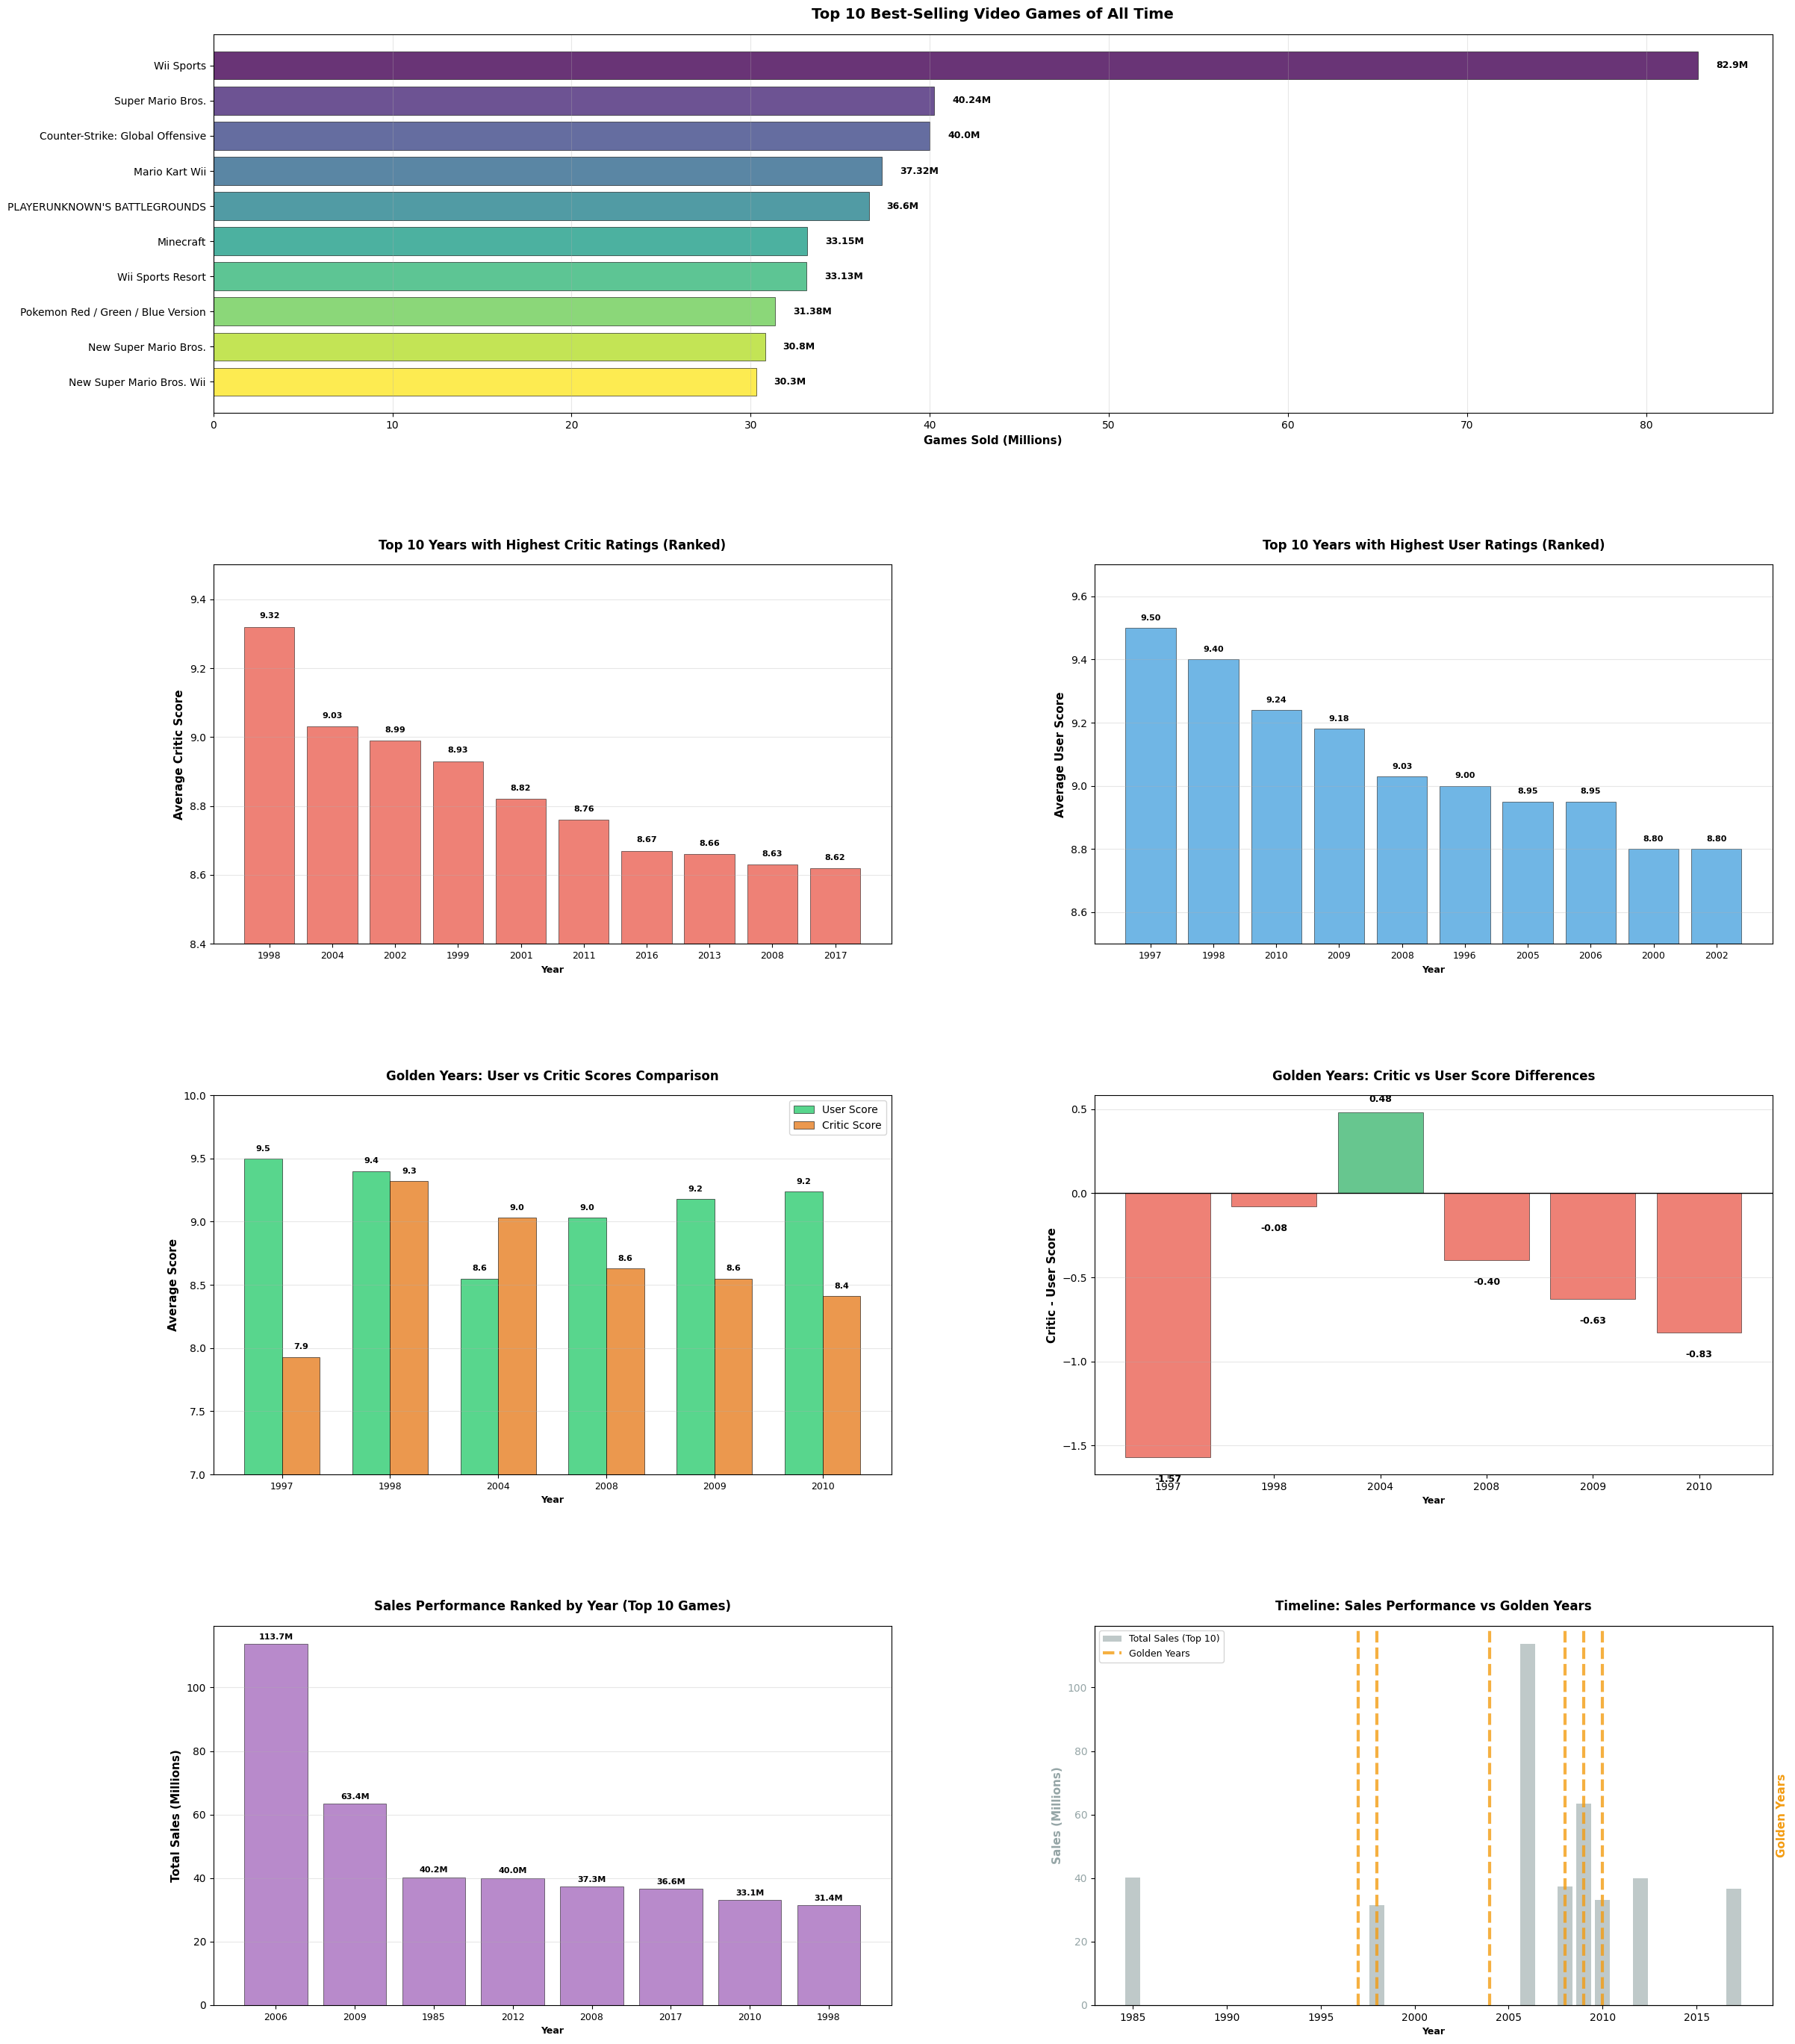

This figure's Python source:
import pandas as pd
import matplotlib.pyplot as plt
import seaborn as sns
import numpy as np
from matplotlib.patches import Rectangle
import warnings
warnings.filterwarnings('ignore')

# Set style for professional-looking plots
plt.style.use('default')
sns.set_palette("husl")

# Create the datasets based on SQL analysis results
def create_datasets():
    # Best Selling Games data
    best_selling_games = pd.DataFrame({
        'name': [
            'Wii Sports for Wii',
            'Super Mario Bros. for NES', 
            'Counter-Strike: Global Offensive for PC',
            'Mario Kart Wii for Wii',
            "PLAYERUNKNOWN'S BATTLEGROUNDS for PC",
            'Minecraft for PC',
            'Wii Sports Resort for Wii',
            'Pokemon Red / Green / Blue Version for GB',
            'New Super Mario Bros. for DS',
            'New Super Mario Bros. Wii for Wii'
        ],
        'games_sold': [82.9, 40.24, 40, 37.32, 36.6, 33.15, 33.13, 31.38, 30.8, 30.3],
        'year': [2006, 1985, 2012, 2008, 2017, 2010, 2009, 1998, 2006, 2009],
        'platform': ['Wii', 'NES', 'PC', 'Wii', 'PC', 'PC', 'Wii', 'GB', 'DS', 'Wii']
    })
    
    # Critics Top Ten Years data
    critics_top_years = pd.DataFrame({
        'year': [1998, 2004, 2002, 1999, 2001, 2011, 2016, 2013, 2008, 2017],
        'num_games': [10, 11, 9, 11, 13, 26, 13, 18, 20, 13],
        'avg_critic_score': [9.32, 9.03, 8.99, 8.93, 8.82, 8.76, 8.67, 8.66, 8.63, 8.62]
    })

    user_score_top_ten_years = pd.DataFrame({
        'year': [1997, 1998, 2010, 2009, 2008, 1996, 2005, 2006, 2000, 2002],
        'num_games': [8, 10, 23, 20, 20, 5, 13, 16, 8, 9],
        'avg_user_score': [9.5, 9.4, 9.24, 9.18, 9.03, 9, 8.95, 8.95, 8.80, 8.80]
    })
    
    # Golden Years data
    golden_years = pd.DataFrame({
        'year': [1997, 1998, 2004, 2008, 2009, 2010],
        'num_games': [8, 10, 11, 20, 20, 23],
        'avg_user_score': [9.5, 9.4, 8.55, 9.03, 9.18, 9.24],
        'avg_critic_score': [7.93, 9.32, 9.03, 8.63, 8.55, 8.41],
        'diff': [-1.57, -0.08, 0.48, -0.4, -0.63, -0.83]
    })
    
    return best_selling_games, critics_top_years, golden_years, user_score_top_ten_years

def create_visualizations():
    # Get datasets
    best_selling_games, critics_top_years, golden_years, user_score_top_ten_years = create_datasets()
    
    # Create a figure with multiple subplots - increased size and better spacing
    fig = plt.figure(figsize=(24, 30))
    
    # 1. Best Selling Games - Horizontal Bar Chart
    ax1 = plt.subplot(4, 2, (1, 2))
    
    # Simplify game names for better display
    simplified_names = [name.split(' for ')[0] for name in best_selling_games['name']]
    colors = plt.cm.viridis(np.linspace(0, 1, len(best_selling_games)))
    
    bars = ax1.barh(range(len(best_selling_games)), best_selling_games['games_sold'], 
                    color=colors, alpha=0.8, edgecolor='black', linewidth=0.5)
    
    ax1.set_yticks(range(len(best_selling_games)))
    ax1.set_yticklabels(simplified_names, fontsize=10)
    ax1.set_xlabel('Games Sold (Millions)', fontsize=11, fontweight='bold')
    ax1.set_title('Top 10 Best-Selling Video Games of All Time', fontsize=14, fontweight='bold', pad=15)
    ax1.grid(axis='x', alpha=0.3)
    ax1.invert_yaxis()  # Highest selling at top
    
    # Add value labels on bars
    for i, (bar, value) in enumerate(zip(bars, best_selling_games['games_sold'])):
        ax1.text(value + 1, bar.get_y() + bar.get_height()/2, 
                f'{value}M', va='center', fontsize=9, fontweight='bold')
    
    # 2. Critics Top Years - Bar Chart (Ordered by Score)
    ax2 = plt.subplot(4, 2, 3)
    
    # Sort data by critic score in descending order (highest first)
    critics_sorted = critics_top_years.sort_values('avg_critic_score', ascending=False)
    
    bars = ax2.bar(critics_sorted['year'].astype(str), critics_sorted['avg_critic_score'], 
                   color='#e74c3c', alpha=0.7, edgecolor='black', linewidth=0.5)
    
    ax2.set_xlabel('Year', fontsize=9, fontweight='bold')
    ax2.set_ylabel('Average Critic Score', fontsize=11, fontweight='bold')
    ax2.set_title('Top 10 Years with Highest Critic Ratings (Ranked)', fontsize=12, fontweight='bold', pad=15)
    ax2.grid(axis='y', alpha=0.3)
    ax2.set_ylim(8.4, 9.5)
    
    # Rotate x-axis labels for better readability
    plt.setp(ax2.xaxis.get_majorticklabels(), rotation=0, fontsize=9)
    
    # Add value labels on top of bars
    for bar, score in zip(bars, critics_sorted['avg_critic_score']):
        ax2.text(bar.get_x() + bar.get_width()/2., bar.get_height() + 0.02,
                f'{score:.2f}', ha='center', va='bottom', fontsize=8, fontweight='bold')
    
    # 3. User Score Top Years - Ranked by Average User Score
    ax3 = plt.subplot(4, 2, 4)
    user_score_top_ten_years_sorted = user_score_top_ten_years.sort_values('avg_user_score', ascending=False)

    bars = ax3.bar(user_score_top_ten_years_sorted['year'].astype(str), user_score_top_ten_years_sorted['avg_user_score'], 
                   color='#3498db', alpha=0.7, edgecolor='black', linewidth=0.5)
    
    ax3.set_xlabel('Year', fontsize=9, fontweight='bold')
    ax3.set_ylabel('Average User Score', fontsize=11, fontweight='bold')
    ax3.set_title('Top 10 Years with Highest User Ratings (Ranked)', fontsize=12, fontweight='bold', pad=15)
    ax3.grid(axis='y', alpha=0.3)
    ax3.set_ylim(8.5, 9.7)
    plt.setp(ax3.xaxis.get_majorticklabels(), rotation=0, fontsize=9)
    
    # Add value labels on bars
    for bar, score in zip(bars, user_score_top_ten_years_sorted['avg_user_score']):
        ax3.text(bar.get_x() + bar.get_width()/2., bar.get_height() + 0.02,
                f'{score:.2f}', ha='center', va='bottom', fontsize=8, fontweight='bold')
    
    # 4. Golden Years - User vs Critic Scores Comparison
    ax4 = plt.subplot(4, 2, 5)
    
    x = np.arange(len(golden_years))
    width = 0.35
    
    bars1 = ax4.bar(x - width/2, golden_years['avg_user_score'], width, 
                    label='User Score', color='#2ecc71', alpha=0.8, edgecolor='black', linewidth=0.5)
    bars2 = ax4.bar(x + width/2, golden_years['avg_critic_score'], width,
                    label='Critic Score', color='#e67e22', alpha=0.8, edgecolor='black', linewidth=0.5)
    
    ax4.set_xlabel('Year', fontsize=9, fontweight='bold')
    ax4.set_ylabel('Average Score', fontsize=11, fontweight='bold')
    ax4.set_title('Golden Years: User vs Critic Scores Comparison', fontsize=12, fontweight='bold', pad=15)
    ax4.set_xticks(x)
    ax4.set_xticklabels(golden_years['year'], fontsize=9)
    ax4.legend(fontsize=10)
    ax4.grid(axis='y', alpha=0.3)
    ax4.set_ylim(7, 10)
    
    # Add value labels
    for bars in [bars1, bars2]:
        for bar in bars:
            height = bar.get_height()
            ax4.text(bar.get_x() + bar.get_width()/2., height + 0.05,
                    f'{height:.1f}', ha='center', va='bottom', fontsize=8, fontweight='bold')
    
    # 5. Golden Years - Score Difference Analysis
    ax5 = plt.subplot(4, 2, 6)
    
    colors = ['#e74c3c' if diff < 0 else '#27ae60' for diff in golden_years['diff']]
    bars = ax5.bar(golden_years['year'].astype(str), golden_years['diff'], 
                   color=colors, alpha=0.7, edgecolor='black', linewidth=0.5)
    
    ax5.axhline(y=0, color='black', linestyle='-', linewidth=1)
    ax5.set_xlabel('Year', fontsize=9, fontweight='bold')
    ax5.set_ylabel('Critic - User Score', fontsize=11, fontweight='bold')
    ax5.set_title('Golden Years: Critic vs User Score Differences', fontsize=12, fontweight='bold', pad=15)
    ax5.grid(axis='y', alpha=0.3)
    
    # Add value labels
    for bar, diff in zip(bars, golden_years['diff']):
        height = bar.get_height()
        ax5.text(bar.get_x() + bar.get_width()/2., 
                height + (0.05 if height >= 0 else -0.1),
                f'{diff:.2f}', ha='center', 
                va='bottom' if height >= 0 else 'top', 
                fontsize=9, fontweight='bold')
    
    # 6. Sales Performance Ranked by Year
    ax6 = plt.subplot(4, 2, 7)
    
    # Group sales by year and sort by total sales in descending order
    sales_by_year = best_selling_games.groupby('year')['games_sold'].sum().sort_values(ascending=False)
    
    bars = ax6.bar(sales_by_year.index.astype(str), sales_by_year.values, 
                   color='#9b59b6', alpha=0.7, edgecolor='black', linewidth=0.5)
    
    ax6.set_xlabel('Year', fontsize=9, fontweight='bold')
    ax6.set_ylabel('Total Sales (Millions)', fontsize=11, fontweight='bold')
    ax6.set_title('Sales Performance Ranked by Year (Top 10 Games)', fontsize=12, fontweight='bold', pad=15)
    ax6.grid(axis='y', alpha=0.3)
    plt.setp(ax6.xaxis.get_majorticklabels(), rotation=0, fontsize=9)
    
    # Add value labels on bars
    for bar, sales in zip(bars, sales_by_year.values):
        ax6.text(bar.get_x() + bar.get_width()/2., bar.get_height() + 1,
                f'{sales:.1f}M', ha='center', va='bottom', fontsize=8, fontweight='bold')
    
    # 7. Timeline Analysis - Golden Years vs Sales
    ax7 = plt.subplot(4, 2, 8)
    
    # Create timeline data
    timeline_years = range(1985, 2018)
    sales_by_year = best_selling_games.groupby('year')['games_sold'].sum()
    
    # Plot sales timeline
    ax7_twin = ax7.twinx()
    
    # Sales bars
    years_with_sales = sales_by_year.index
    sales_values = sales_by_year.values
    ax7.bar(years_with_sales, sales_values, alpha=0.6, color='#95a5a6', 
            label='Total Sales (Top 10)', width=0.8)
    
    # Golden years markers
    golden_year_list = golden_years['year'].tolist()
    for year in golden_year_list:
        ax7_twin.axvline(x=year, color='#f39c12', linewidth=3, alpha=0.8, 
                        linestyle='--', label='Golden Years' if year == golden_year_list[0] else "")
    
    ax7.set_xlabel('Year', fontsize=9, fontweight='bold')
    ax7.set_ylabel('Sales (Millions)', fontsize=11, fontweight='bold', color='#95a5a6')
    ax7.set_title('Timeline: Sales Performance vs Golden Years', fontsize=12, fontweight='bold', pad=15)
    ax7.tick_params(axis='y', labelcolor='#95a5a6')
    ax7_twin.set_ylabel('Golden Years', fontsize=11, fontweight='bold', color='#f39c12')
    ax7_twin.tick_params(axis='y', labelcolor='#f39c12')
    ax7_twin.set_ylim(0, 1)
    ax7_twin.set_yticks([])
    
    # Add legends
    lines1, labels1 = ax7.get_legend_handles_labels()
    lines2, labels2 = ax7_twin.get_legend_handles_labels()
    ax7.legend(lines1 + lines2, labels1 + labels2, loc='upper left', fontsize=9)
    
    # Adjust layout with more spacing
    plt.subplots_adjust(
        left=0.08,      # Left margin
        bottom=0.08,    # Bottom margin  
        right=0.95,     # Right margin
        top=0.96,       # Top margin
        wspace=0.3,     # Width spacing between subplots
        hspace=0.4      # Height spacing between subplots
    )
    
    plt.savefig('video_game_analysis_visualizations.png', dpi=300, bbox_inches='tight')
    plt.show()
    
    # Create summary statistics
    print("=" * 60)
    print("VIDEO GAME ANALYSIS - KEY INSIGHTS")
    print("=" * 60)
    
    print(f"\n[CHART] BEST SELLING GAMES:")
    print(f"• Top game: {best_selling_games.iloc[0]['name']} ({best_selling_games.iloc[0]['games_sold']}M sales)")
    print(f"• Platform dominance: {best_selling_games['platform'].value_counts().index[0]} ({best_selling_games['platform'].value_counts().iloc[0]} games)")
    print(f"• Year range: {best_selling_games['year'].min()} - {best_selling_games['year'].max()}")
    
    print(f"\n[TROPHY] CRITICS' FAVORITE YEARS:")
    print(f"• Best year: {critics_top_years.iloc[0]['year']} (Score: {critics_top_years.iloc[0]['avg_critic_score']})")
    print(f"• Most productive year: {critics_top_years.loc[critics_top_years['num_games'].idxmax(), 'year']} ({critics_top_years['num_games'].max()} games)")
    print(f"• Average score range: {critics_top_years['avg_critic_score'].min():.2f} - {critics_top_years['avg_critic_score'].max():.2f}")
    
    print(f"\n[STAR] GOLDEN YEARS (User/Critic Score > 9.0):")
    print(f"• Golden years identified: {', '.join(map(str, golden_years['year'].tolist()))}")
    print(f"• Best user score: {golden_years['avg_user_score'].max():.1f} (Year: {golden_years.loc[golden_years['avg_user_score'].idxmax(), 'year']})")
    print(f"• Best critic score: {golden_years['avg_critic_score'].max():.2f} (Year: {golden_years.loc[golden_years['avg_critic_score'].idxmax(), 'year']})")
    print(f"• Biggest disagreement: {golden_years['diff'].min():.2f} (Year: {golden_years.loc[golden_years['diff'].idxmin(), 'year']})")
    
    print("\n" + "=" * 60)
    print("Visualization saved as 'video_game_analysis_visualizations.png'")
    print("=" * 60)

if __name__ == "__main__":
    create_visualizations() 